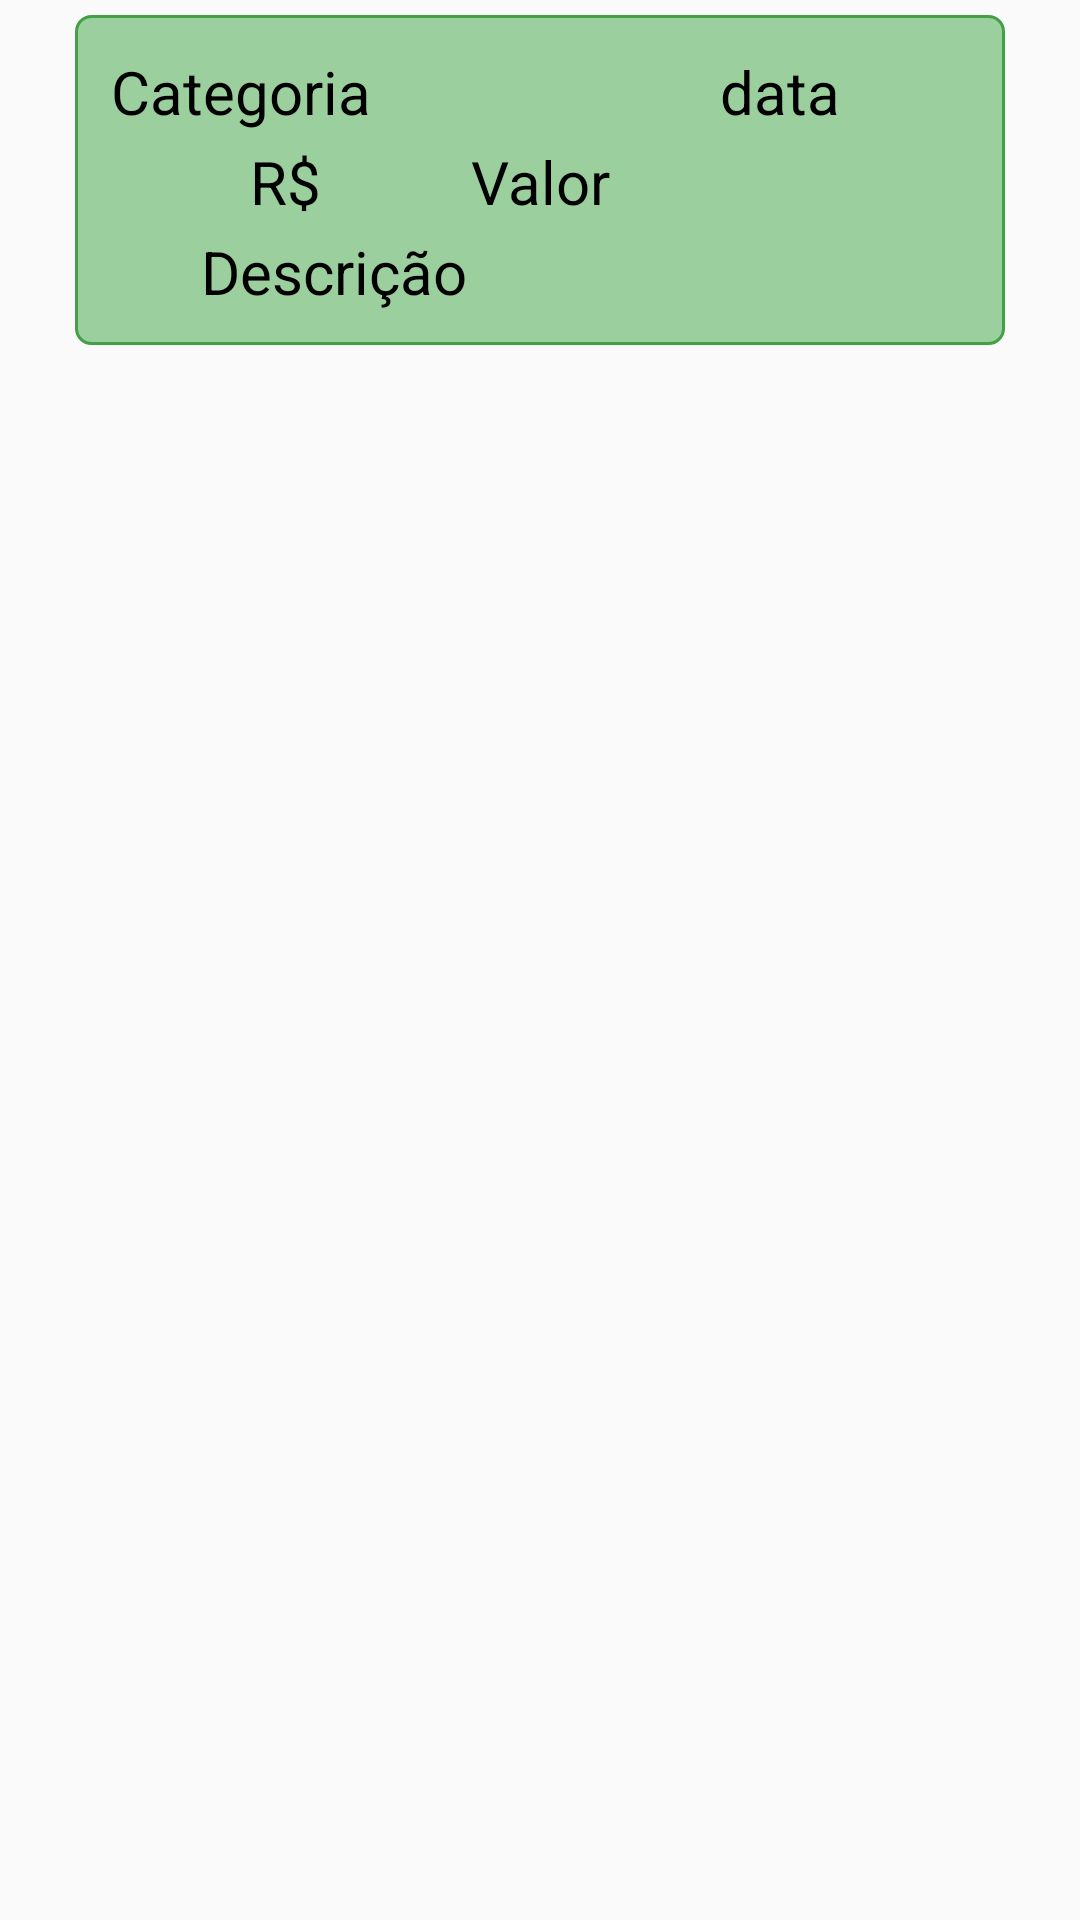

The Android layout XML behind this screen, and the referenced resources:
<!-- AndroidManifest.xml: application theme AppTheme -->
<!-- res/layout/modelo_listview_listar_receitas_despesas.xml -->
<?xml version="1.0" encoding="utf-8"?>
<LinearLayout
    xmlns:android="http://schemas.android.com/apk/res/android"
    android:layout_width="match_parent"
    android:layout_height="match_parent"
    android:paddingLeft="5dp"
    android:paddingRight="5dp"
    android:paddingTop="5dp"
    android:paddingBottom="5dp"
    >

    <LinearLayout
        android:layout_width="match_parent"
        android:layout_height="wrap_content"
        android:orientation="vertical"
        android:background="@drawable/layout_3"
        style="@style/card_categoria_receita_despesa">

        <LinearLayout
            android:layout_width="match_parent"
            android:layout_height="wrap_content"
            android:orientation="horizontal">

            <TextView
                android:id="@+id/id_card_nome_categoria"
                style="@style/card_lista_receita_despesa_texto"
                android:layout_width="170dp"
                android:layout_height="30dp"
                android:text="Categoria"
                android:textAlignment="gravity"
                android:textColor="#000"
              />

            <TextView
                android:layout_width="110dp"
                android:layout_height="30dp"
                android:id="@+id/id_card_data"
                android:text="data"
                android:layout_marginRight="50dp"
                style="@style/card_lista_receita_despesa_texto"
                />
        </LinearLayout>

        <LinearLayout
            android:layout_width="match_parent"
            android:layout_height="wrap_content"
            android:orientation="horizontal">

            <TextView
                style="@style/card_lista_receita_despesa_texto"
                android:layout_width="120dp"
                android:layout_height="30dp"
                android:text="R$"/>

            <TextView
                android:layout_width="170dp"
                android:layout_height="30dp"
                android:id="@+id/id_card_valor"
                android:text="Valor"
                android:layout_marginRight="50dp"
                style="@style/card_lista_receita_despesa_texto"
                android:textAlignment="gravity"/>
        </LinearLayout>

        <TextView
            android:layout_width="240dp"
            android:layout_height="30dp"
            android:id="@+id/id_card_descricao"
            android:text="Descrição"
            android:layout_marginRight="50dp"
            style="@style/card_lista_receita_despesa_texto"
           android:textAlignment="gravity"
            android:layout_marginLeft="30dp"/>

    </LinearLayout>


</LinearLayout>
<!-- resources referenced by this layout -->
<resources>
  <!-- drawable layout_3 (drawable) -->
  <?xml version="1.0" encoding="utf-8"?>
  <shape xmlns:android="http://schemas.android.com/apk/res/android">
      
      <solid android:color="#9CCF9E" />
      
      <stroke android:width="1dp" android:color="#43A047" />
      
      <corners android:radius="5dp" />
  </shape>
  <style name="card_categoria_receita_despesa">
          <item name="android:paddingLeft">20dp</item>
          <item name="android:padding">10dp</item>
          <item name="android:layout_marginLeft">20dp</item>
          <item name="android:layout_marginRight">20dp</item>
  
      </style>
  <style name="card_lista_receita_despesa_texto">
          <item name="android:padding">2dp</item>
          <item name="android:textSize">20dp</item>
          <item name="android:textAlignment">center</item>
          <item name="android:textColor">#000</item>
      </style>
  <style name="AppTheme" parent="Theme.AppCompat.Light.DarkActionBar">
          
          <item name="colorPrimary">@color/colorPrimary</item>
          <item name="colorPrimaryDark">@color/colorPrimaryDark</item>
          <item name="colorAccent">@color/colorAccent</item>
      </style>
  <color name="colorPrimary">#6200EE</color>
  <color name="colorPrimaryDark">#3700B3</color>
  <color name="colorAccent">#03DAC5</color>
</resources>
